10-way image classification set "VIntel" from GitHub (ysharma12/VIntel); label vocabulary: bar stool, bookcase, chandelier, dining chair, market umbrella, night stands, ottoman, sconces, table lamp, vases.

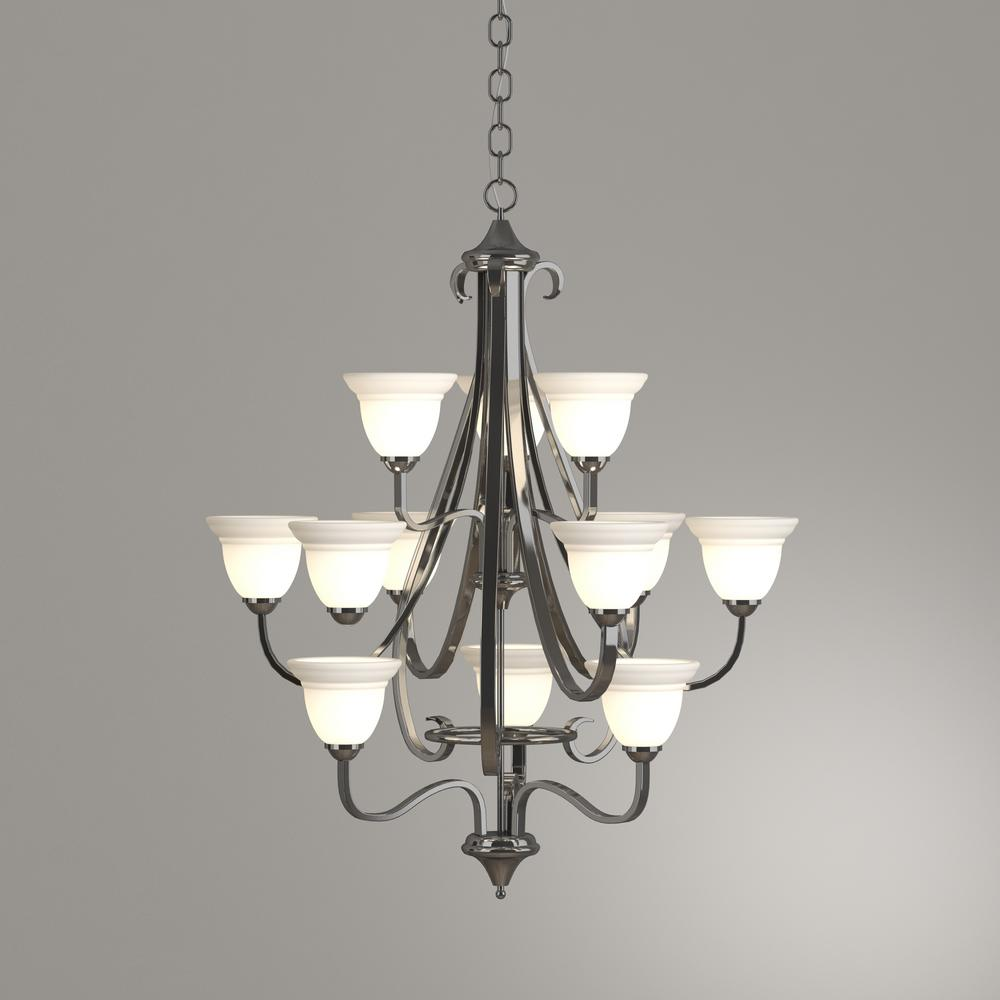
Label: chandelier

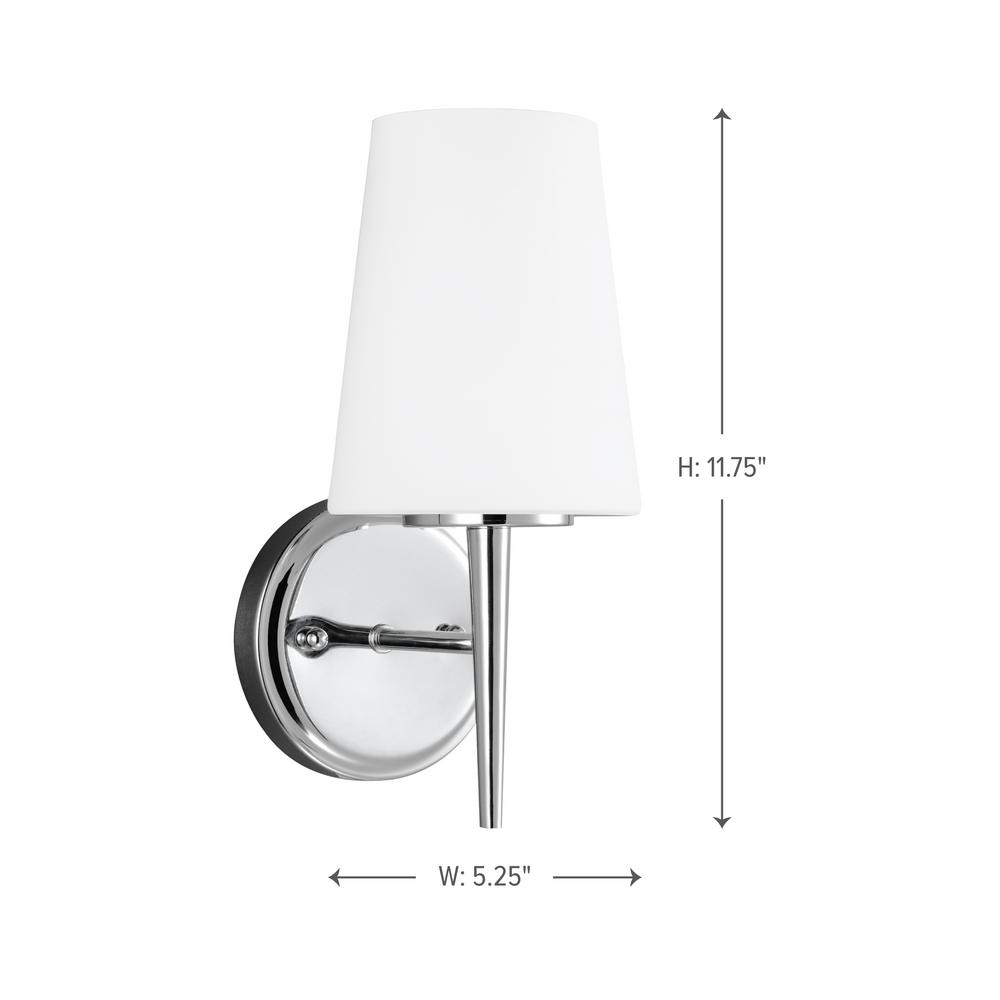
Label: sconces

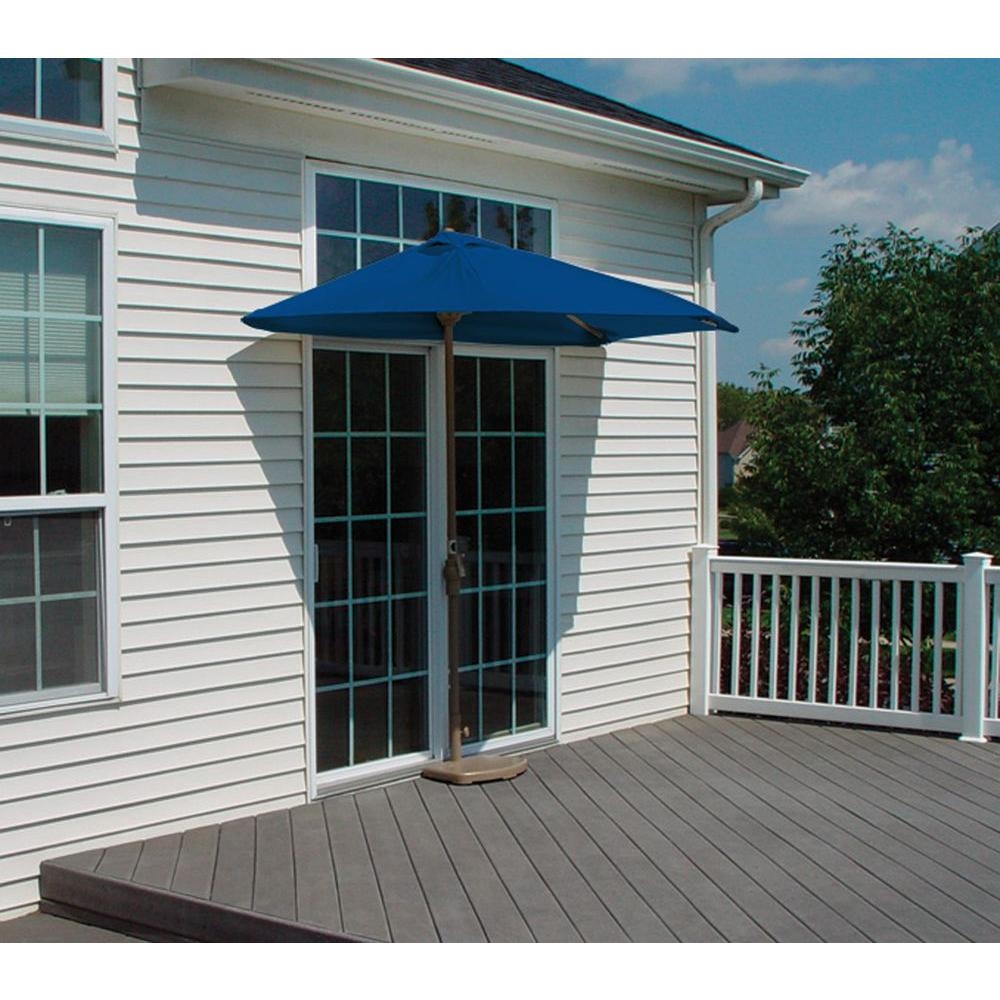
Label: market umbrella

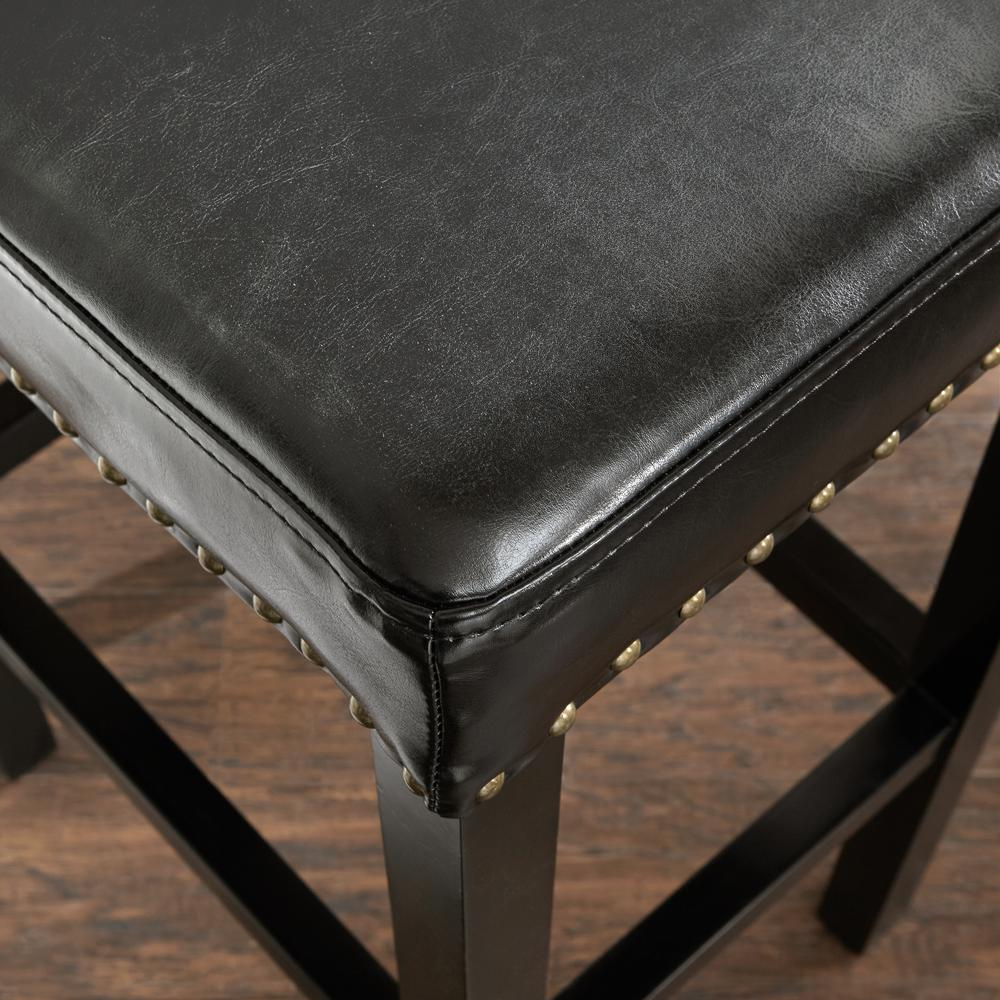
Label: bar stool

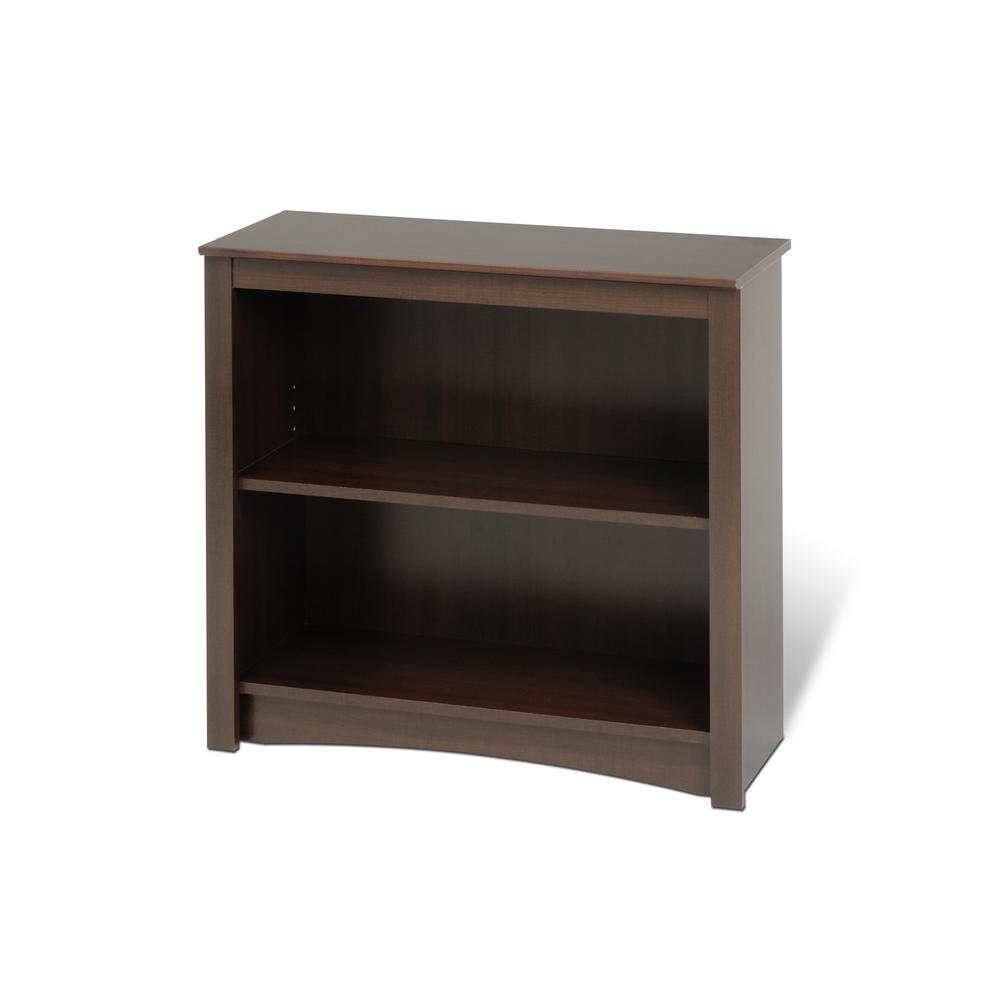
Label: bookcase

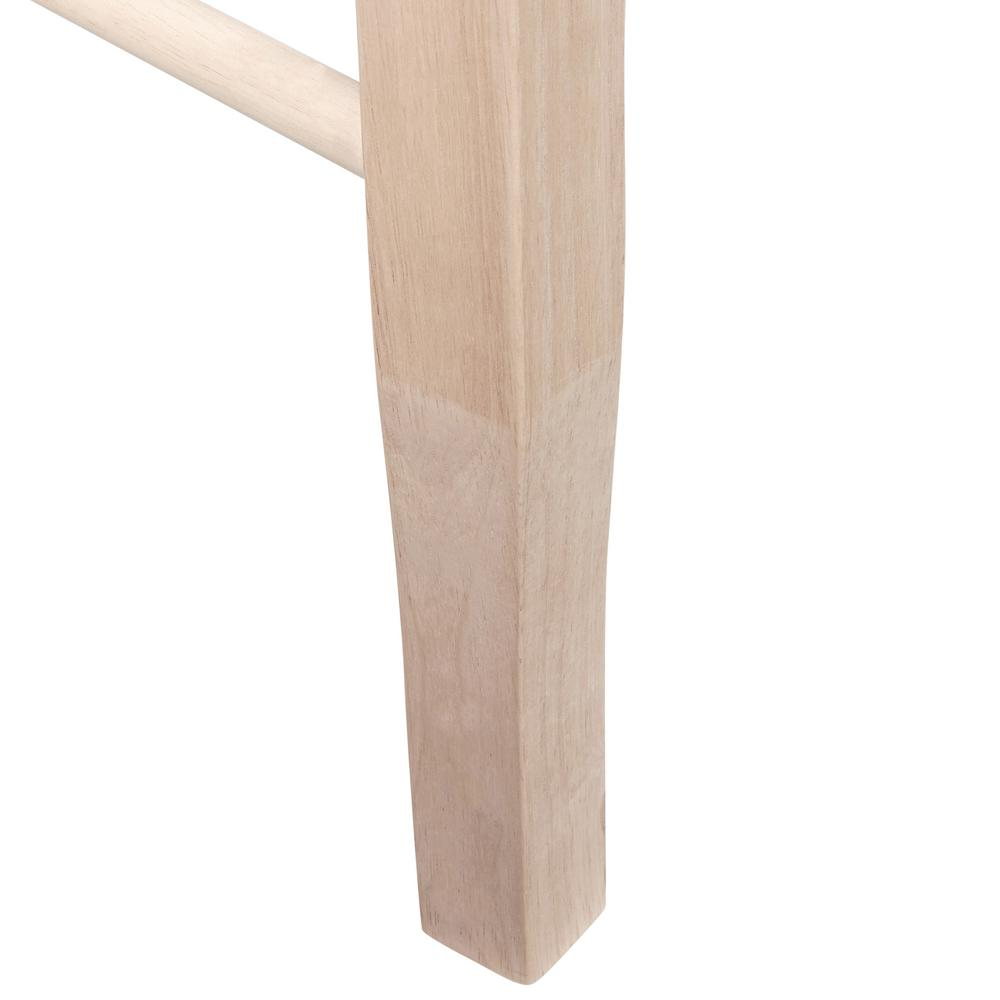
Label: dining chair
